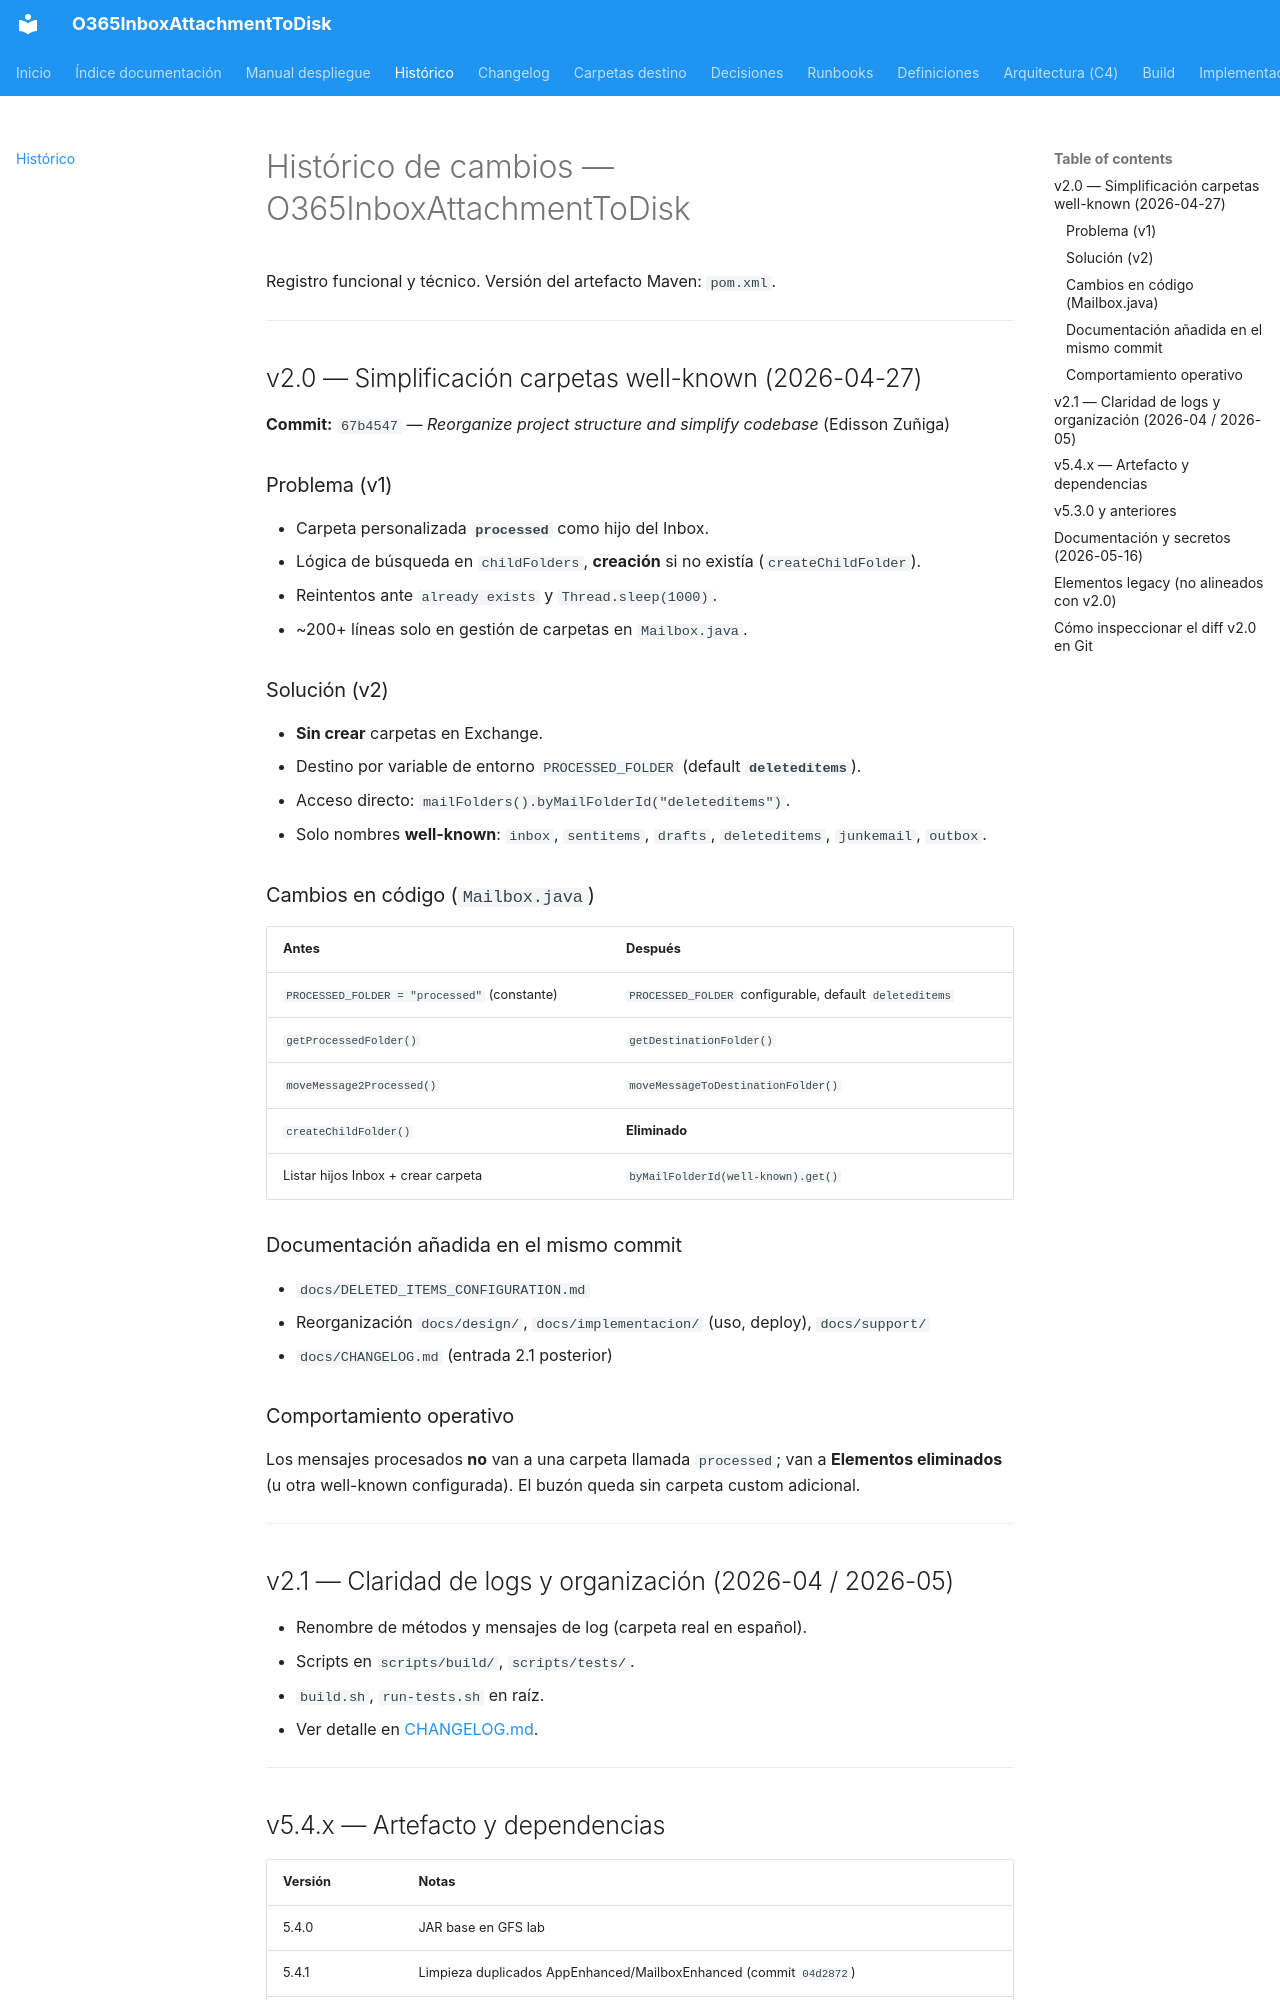

repository: giovanemere/sterling-msgraph-sdk-java · page: HISTORICO-CAMBIOS/index.html · generator: mkdocs

# Histórico de cambios — O365InboxAttachmentToDisk

Registro funcional y técnico. Versión del artefacto Maven: `pom.xml`.

---

## v2.0 — Simplificación carpetas well-known (2026-04-27)

**Commit:** `67b4547` — *Reorganize project structure and simplify codebase* (Edisson Zuñiga)

### Problema (v1)

- Carpeta personalizada **`processed`** como hijo del Inbox.
- Lógica de búsqueda en `childFolders`, **creación** si no existía (`createChildFolder`).
- Reintentos ante `already exists` y `Thread.sleep(1000)`.
- ~200+ líneas solo en gestión de carpetas en `Mailbox.java`.

### Solución (v2)

- **Sin crear** carpetas en Exchange.
- Destino por variable de entorno `PROCESSED_FOLDER` (default **`deleteditems`**).
- Acceso directo: `mailFolders().byMailFolderId("deleteditems")`.
- Solo nombres **well-known**: `inbox`, `sentitems`, `drafts`, `deleteditems`, `junkemail`, `outbox`.

### Cambios en código (`Mailbox.java`)

| Antes | Después |
|-------|---------|
| `PROCESSED_FOLDER = "processed"` (constante) | `PROCESSED_FOLDER` configurable, default `deleteditems` |
| `getProcessedFolder()` | `getDestinationFolder()` |
| `moveMessage2Processed()` | `moveMessageToDestinationFolder()` |
| `createChildFolder()` | **Eliminado** |
| Listar hijos Inbox + crear carpeta | `byMailFolderId(well-known).get()` |

### Documentación añadida en el mismo commit

- `docs/DELETED_ITEMS_CONFIGURATION.md`
- Reorganización `docs/design/`, `docs/implementacion/` (uso, deploy), `docs/support/`
- `docs/CHANGELOG.md` (entrada 2.1 posterior)

### Comportamiento operativo

Los mensajes procesados **no** van a una carpeta llamada `processed`; van a **Elementos eliminados** (u otra well-known configurada). El buzón queda sin carpeta custom adicional.

---

## v2.1 — Claridad de logs y organización (2026-04 / 2026-05)

- Renombre de métodos y mensajes de log (carpeta real en español).
- Scripts en `scripts/build/`, `scripts/tests/`.
- `build.sh`, `run-tests.sh` en raíz.
- Ver detalle en [CHANGELOG.md](CHANGELOG.md).

---
